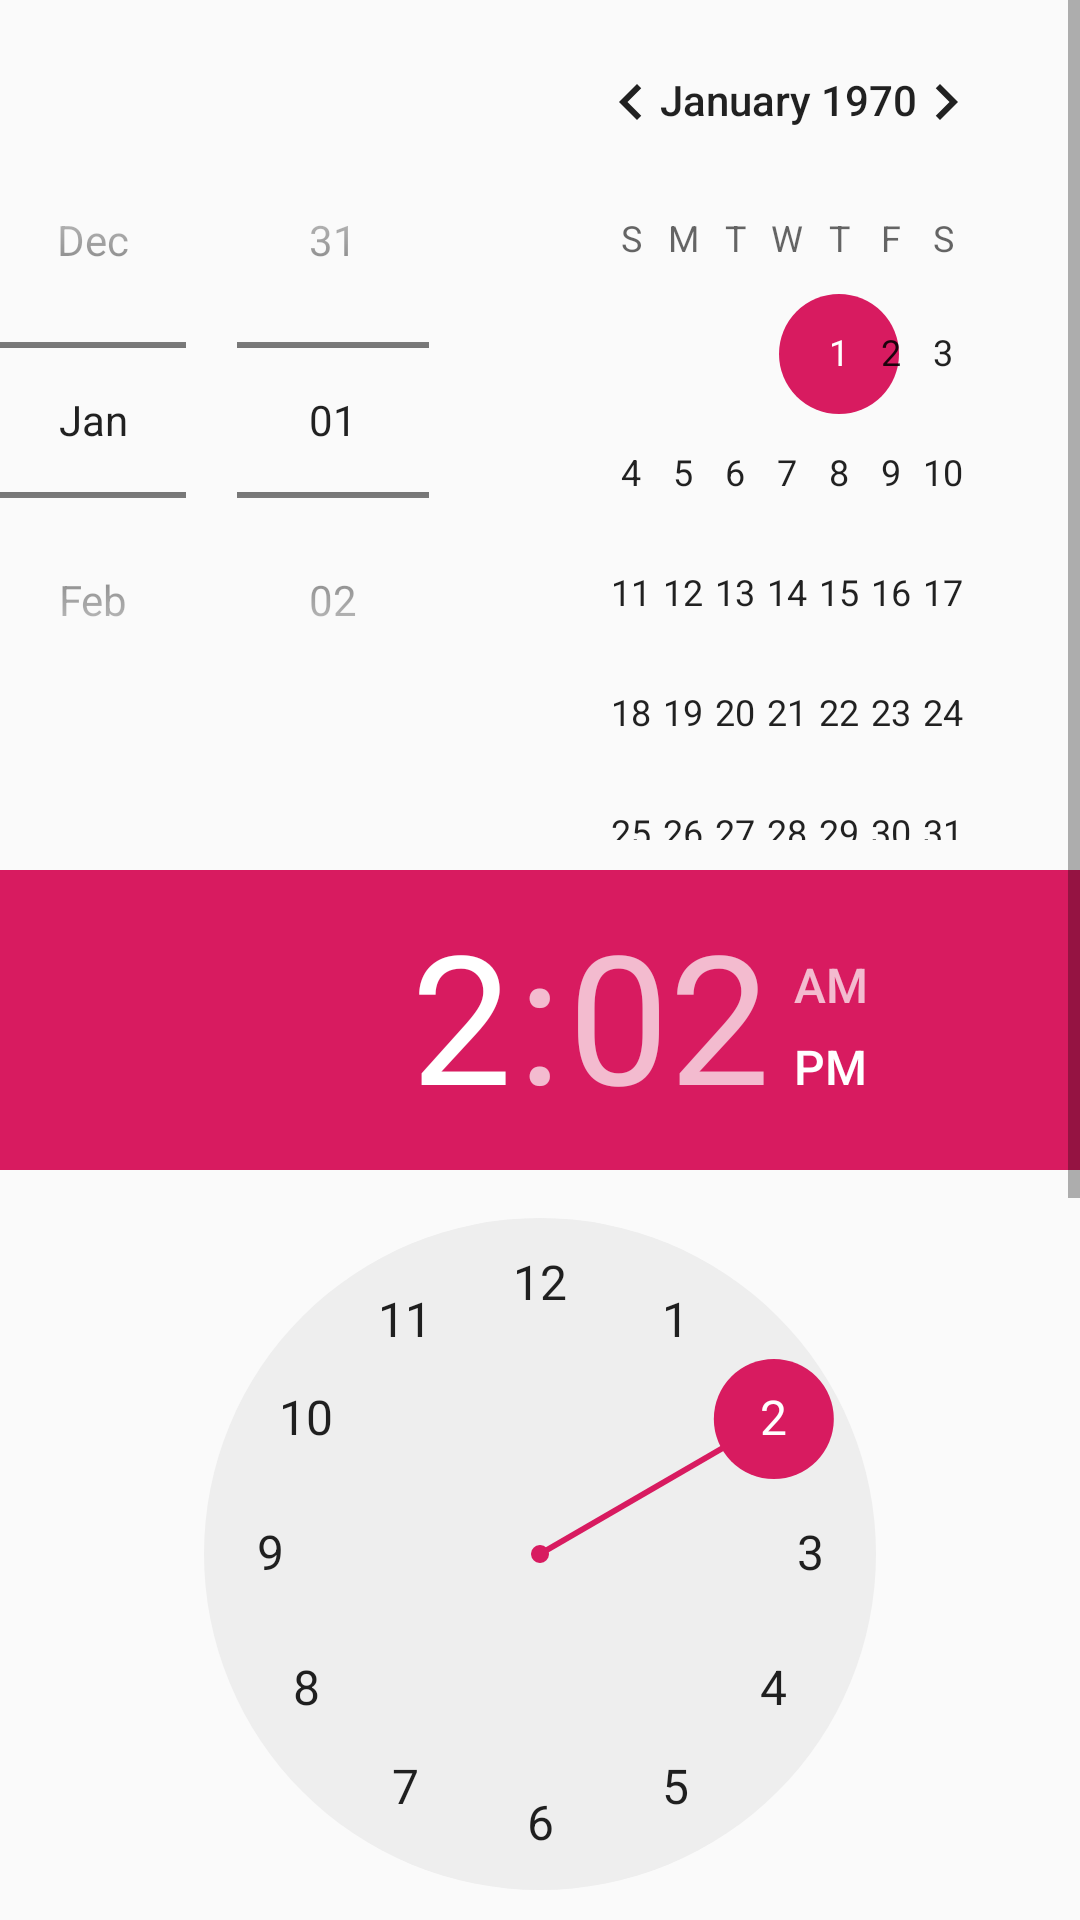

This screen was rendered from an Android layout file. Write that file and the resources it references.
<!-- AndroidManifest.xml: application theme AppTheme -->
<!-- res/layout/data_time_layout.xml -->
<?xml version="1.0" encoding="utf-8"?>
<ScrollView xmlns:android="http://schemas.android.com/apk/res/android"
    android:layout_width="match_parent"
    android:layout_height="match_parent"
    android:orientation="vertical">

    <LinearLayout
        android:layout_width="match_parent"
        android:layout_height="match_parent"
        android:orientation="vertical">

        <DatePicker
            android:id="@+id/datePicker"
            android:layout_width="wrap_content"
            android:layout_height="wrap_content"
            android:calendarTextColor="#FFCD42"
            android:datePickerMode="spinner" />

        <TimePicker
            android:id="@+id/timePicker"
            android:layout_width="wrap_content"
            android:layout_height="wrap_content"
            android:layout_marginTop="10dp" />

        <CalendarView
            android:id="@+id/calendarView"
            android:layout_width="wrap_content"
            android:layout_height="wrap_content"
            android:layout_marginTop="10dp" />
    </LinearLayout>
</ScrollView>
<!-- resources referenced by this layout -->
<resources>
  <style name="AppTheme" parent="Theme.AppCompat.Light.DarkActionBar">
          
          <item name="colorPrimary">@color/colorPrimary</item>
          <item name="colorPrimaryDark">@color/colorPrimaryDark</item>
          <item name="colorAccent">@color/colorAccent</item>
      </style>
  <color name="colorPrimary">#008577</color>
  <color name="colorPrimaryDark">#00574B</color>
  <color name="colorAccent">#D81B60</color>
</resources>
